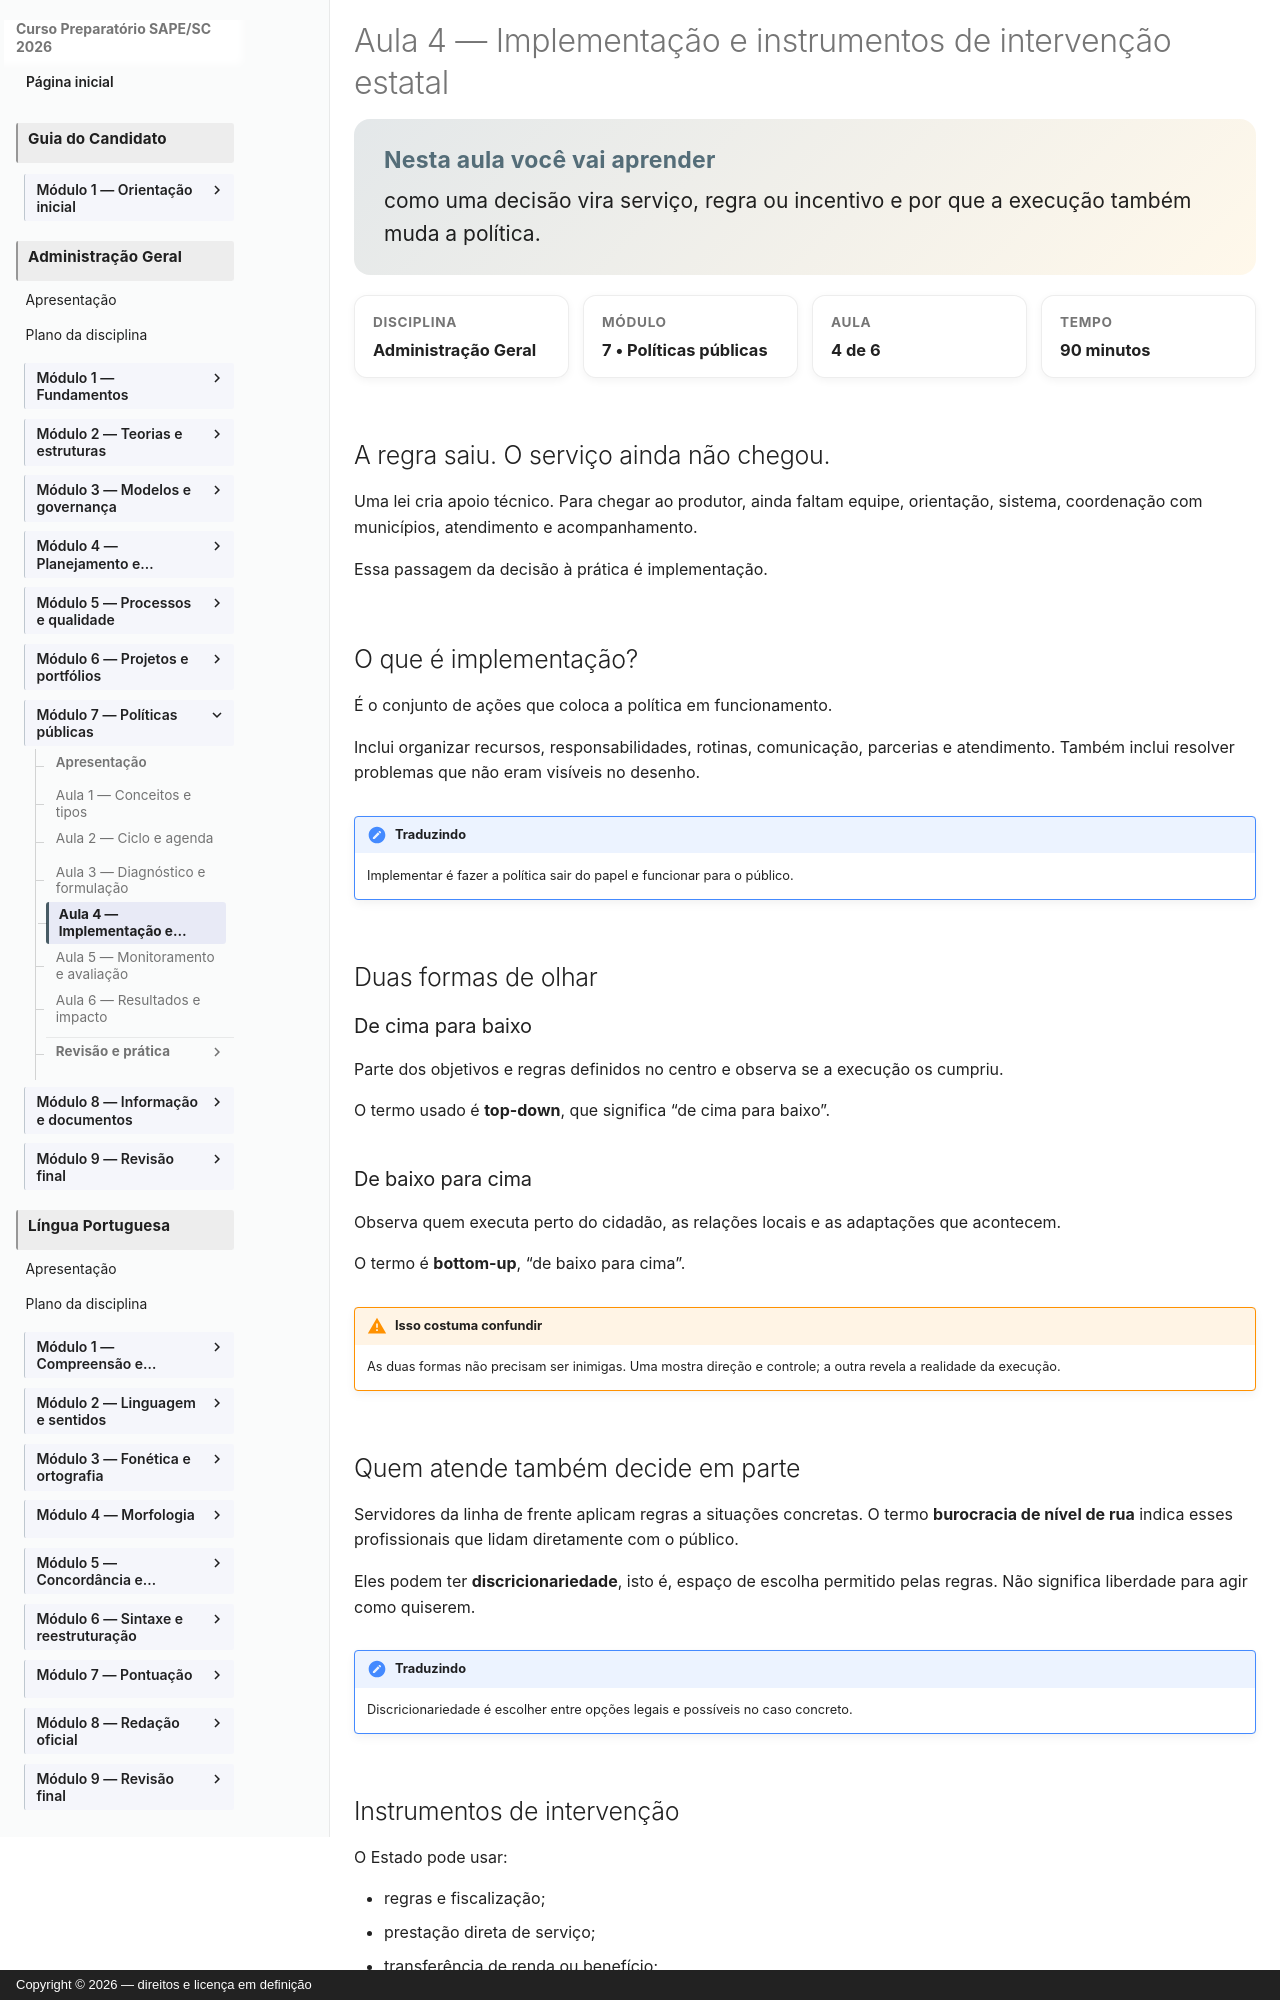

repository: vmedinax/curso-sape-sc-2026 · page: 03-administracao-geral/modulo-07-aula-04-implementacao-instrumentos/index.html · generator: mkdocs · copyright: Copyright © 2026 — direitos e licença em definição

---
id: administracao-geral-modulo-07-aula-04
title: "Implementação e instrumentos de intervenção estatal"
discipline: 03-administracao-geral
module: 7
lesson: 4
status: draft
edital_refs: [anexo-2-administracao-geral-implementacao-instrumentos]
prerequisites: [administracao-geral-modulo-07-aula-03]
estimated_minutes: 90
authors: [Equipe do Curso SAPE/SC]
reviewers: []
last_reviewed: null
sources:
  - https://repositorio.ipea.gov.br/entities/book/40676951-eabf-494c-8aea-348c820eeebd
tags: [implementacao, instrumentos]
---

# Aula 4 — Implementação e instrumentos de intervenção estatal

<section class="lesson-goal"><h2>Nesta aula você vai aprender</h2><p>como uma decisão vira serviço, regra ou incentivo e por que a execução também muda a política.</p></section>

<div class="lesson-meta-grid"><div class="lesson-meta-card"><span>Disciplina</span><strong>Administração Geral</strong></div><div class="lesson-meta-card"><span>Módulo</span><strong>7 • Políticas públicas</strong></div><div class="lesson-meta-card"><span>Aula</span><strong>4 de 6</strong></div><div class="lesson-meta-card"><span>Tempo</span><strong>90 minutos</strong></div></div>

## A regra saiu. O serviço ainda não chegou.

Uma lei cria apoio técnico. Para chegar ao produtor, ainda faltam equipe, orientação, sistema, coordenação com municípios, atendimento e acompanhamento.

Essa passagem da decisão à prática é implementação.

## O que é implementação?

É o conjunto de ações que coloca a política em funcionamento.

Inclui organizar recursos, responsabilidades, rotinas, comunicação, parcerias e atendimento. Também inclui resolver problemas que não eram visíveis no desenho.

!!! note "Traduzindo"
    Implementar é fazer a política sair do papel e funcionar para o público.

## Duas formas de olhar

### De cima para baixo

Parte dos objetivos e regras definidos no centro e observa se a execução os cumpriu.

O termo usado é **top-down**, que significa “de cima para baixo”.
